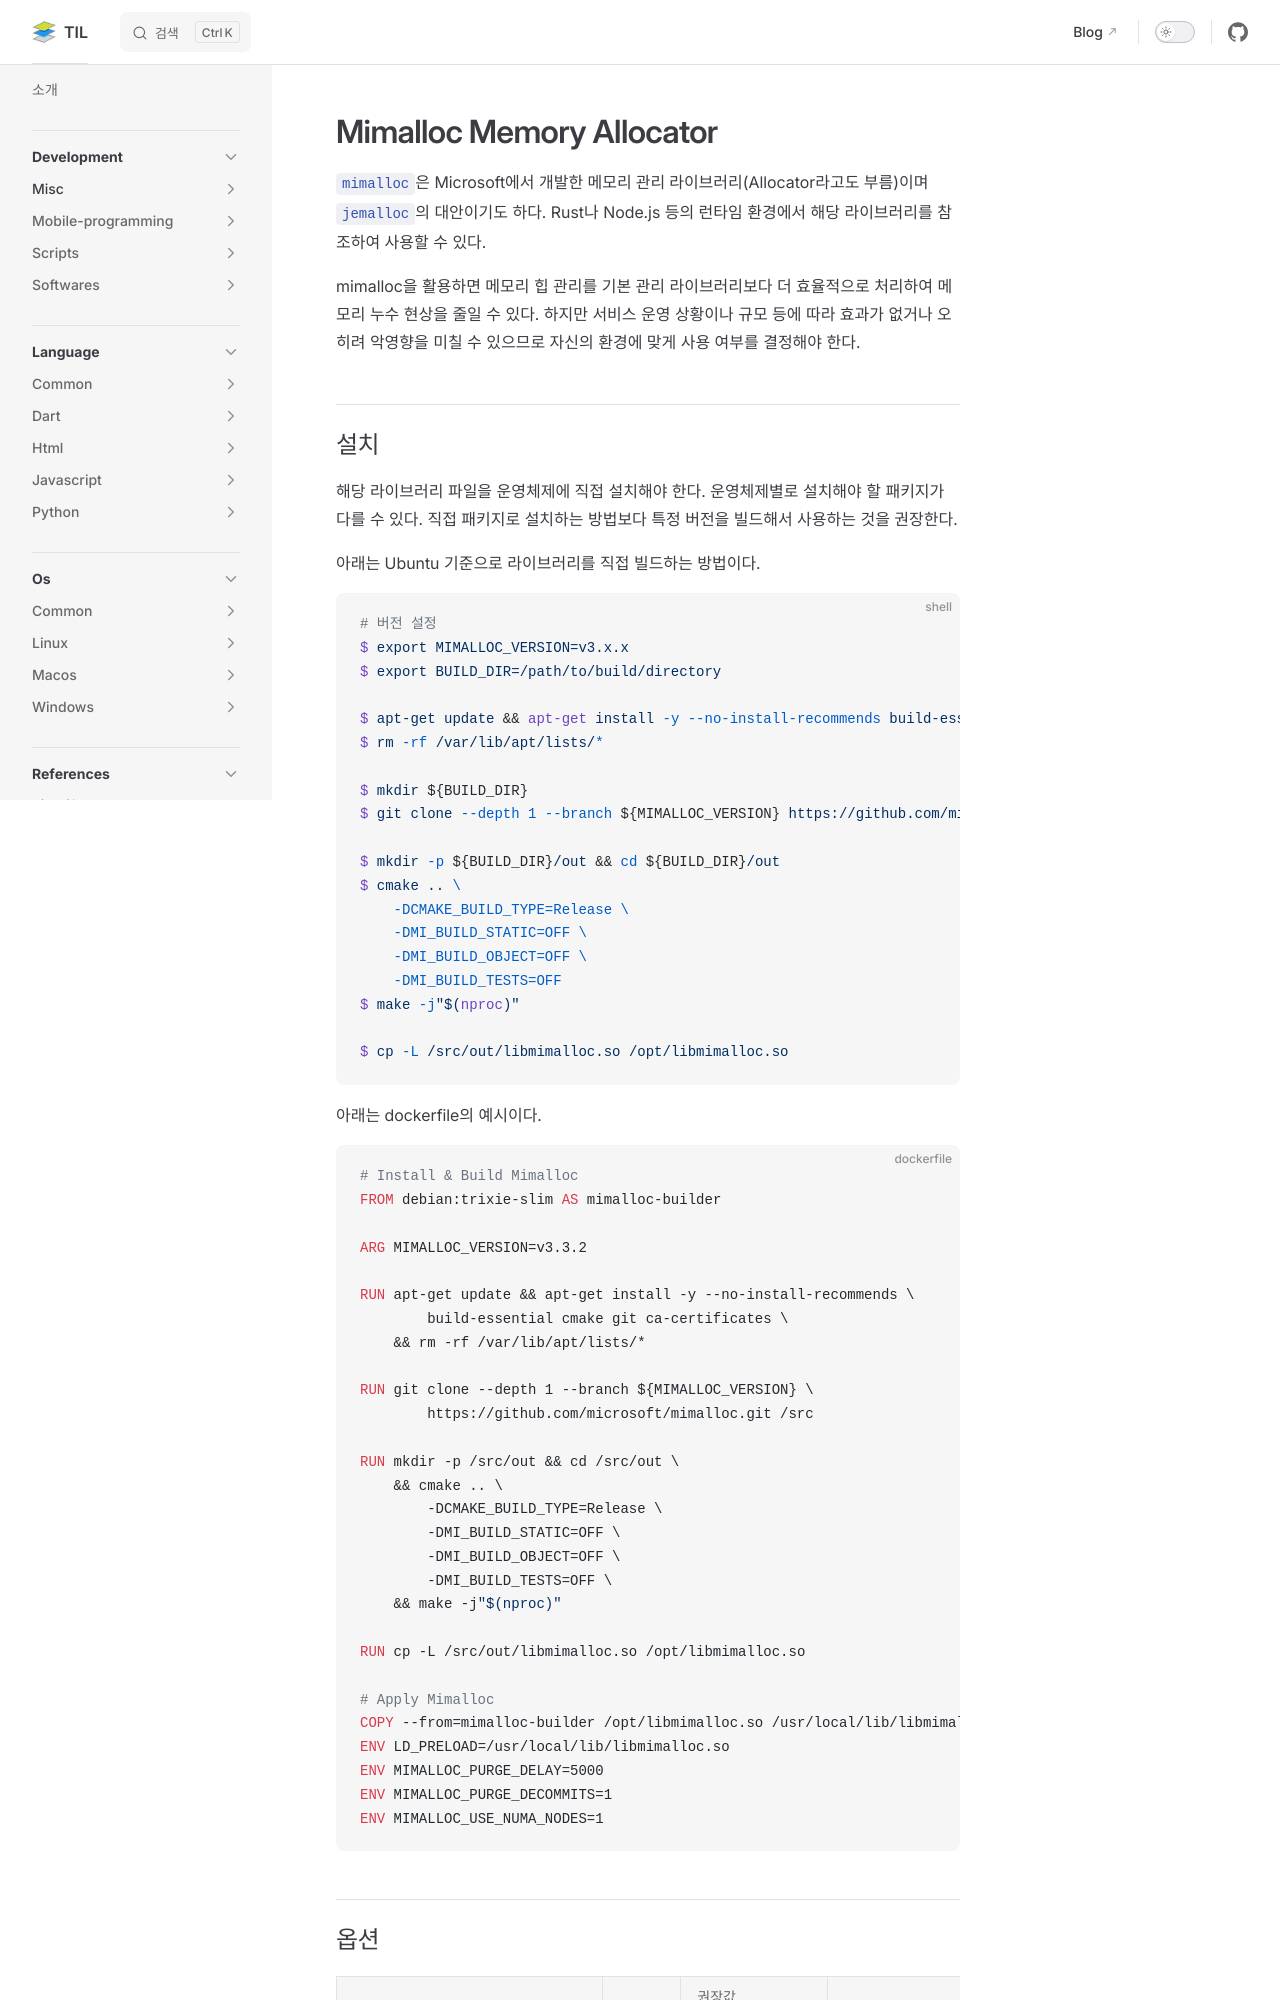

repository: jooy2/TIL · page: development/misc/mimalloc-allocator.html · generator: jekyll

# Mimalloc Memory Allocator

`mimalloc`은 Microsoft에서 개발한 **메모리 관리 라이브러리**(Allocator라고도 부름)이며 `jemalloc`의 대안이기도 하다. Rust나 Node.js 등의 런타임 환경에서 해당 라이브러리를 참조하여 사용할 수 있다.

mimalloc을 활용하면 메모리 힙 관리를 기본 관리 라이브러리보다 더 효율적으로 처리하여 메모리 누수 현상을 줄일 수 있다. 하지만 서비스 운영 상황이나 규모 등에 따라 효과가 없거나 오히려 악영향을 미칠 수 있으므로 자신의 환경에 맞게 사용 여부를 결정해야 한다.
